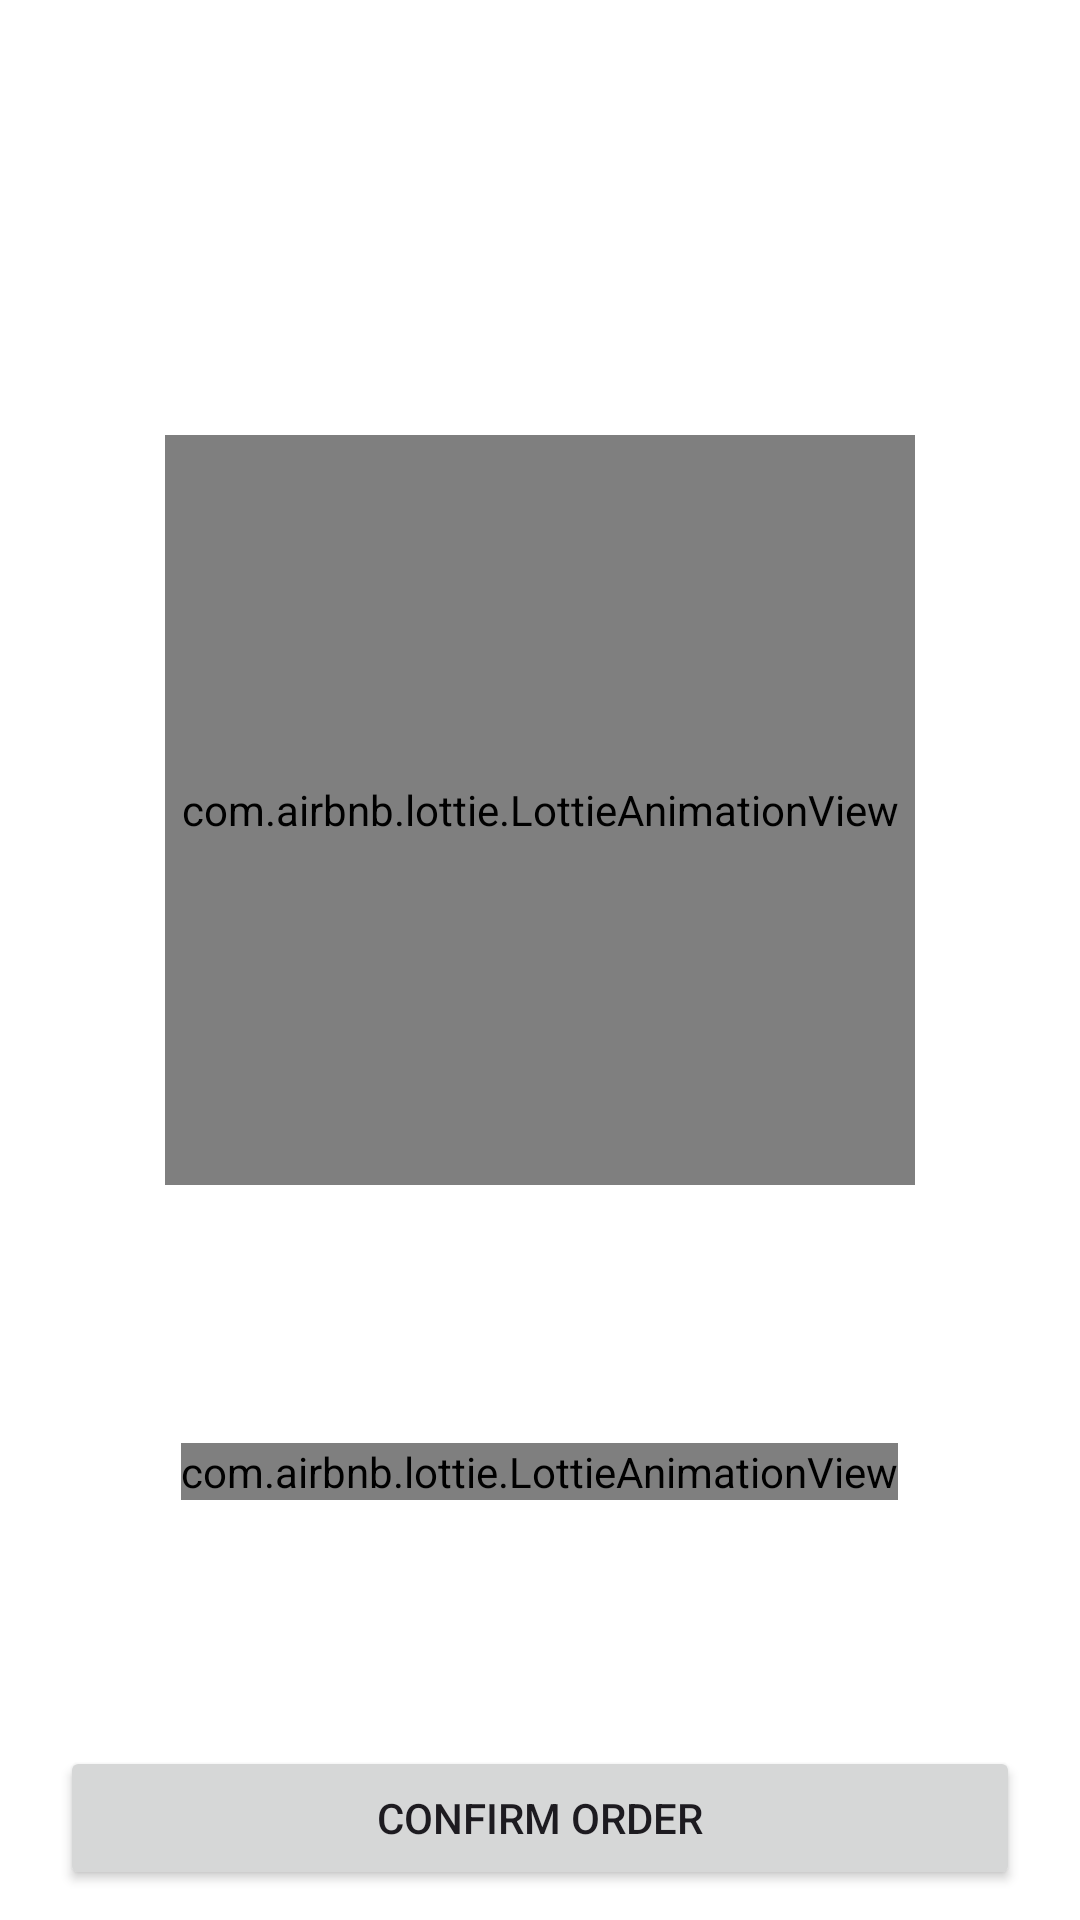

Produce the Android XML layout that renders to this screen, including the resource entries it uses.
<!-- AndroidManifest.xml: application theme Theme.TechStore -->
<!-- res/layout/activity_order_summery.xml -->
<?xml version="1.0" encoding="utf-8"?>
<FrameLayout xmlns:android="http://schemas.android.com/apk/res/android"
    xmlns:app="http://schemas.android.com/apk/res-auto"
    xmlns:tools="http://schemas.android.com/tools"
    android:layout_width="match_parent"
    android:layout_height="match_parent"
    android:background="@drawable/main_background_layout"
    tools:context=".OrderSummeryActivity">

    <androidx.appcompat.widget.Toolbar
        android:id="@+id/toolbar"
        android:layout_width="match_parent"
        android:layout_height="wrap_content"
        android:minHeight="?attr/actionBarSize"
        android:layout_gravity="top"
        android:theme="?attr/actionBarTheme">

        <FrameLayout
            android:layout_width="match_parent"
            android:layout_height="wrap_content">

            <ImageView
                android:id="@+id/back_btn"
                android:layout_width="wrap_content"
                android:layout_height="wrap_content"
                android:layout_gravity="center_vertical|start"
                android:background="@drawable/back_btn_icon"
                android:backgroundTint="@color/black" />

            <TextView
                android:layout_width="match_parent"
                android:layout_height="wrap_content"
                android:layout_marginLeft="45dp"
                android:text="Order Summery"
                android:textSize="25dp"
                android:textStyle="bold" />

        </FrameLayout>

    </androidx.appcompat.widget.Toolbar>

    <ScrollView
        android:layout_width="match_parent"
        android:layout_height="match_parent"
        android:layout_marginBottom="130dp"
        android:layout_marginTop="70dp">

        <LinearLayout
            android:layout_width="match_parent"
            android:layout_height="wrap_content"
            android:orientation="vertical">

            <androidx.cardview.widget.CardView
                android:layout_width="match_parent"
                android:layout_height="wrap_content"
                android:layout_marginHorizontal="20dp"
                android:layout_marginBottom="20dp"
                android:backgroundTint="#00FFFFFF"
                app:cardElevation="0dp"
                android:layout_gravity="bottom">

                <LinearLayout
                    android:layout_width="match_parent"
                    android:layout_height="wrap_content"
                    android:padding="10dp"
                    android:orientation="vertical">

                    <TextView
                        android:id="@+id/name"
                        android:layout_width="wrap_content"
                        android:layout_height="wrap_content"
                        android:textSize="20dp"
                        android:textStyle="bold"
                        android:layout_gravity="center_vertical"
                        android:textColor="@color/black"
                        android:layout_marginRight="5dp"
                        android:text="Name"/>


                    <TextView
                        android:id="@+id/address"
                        android:layout_width="wrap_content"
                        android:layout_height="wrap_content"
                        android:textSize="20dp"
                        android:textStyle="bold"
                        android:layout_gravity="center_vertical"
                        android:textColor="@color/black"
                        android:layout_marginRight="5dp"
                        android:text="Address"/>

                    <TextView
                        android:id="@+id/mobile"
                        android:layout_width="wrap_content"
                        android:layout_height="wrap_content"
                        android:textSize="20dp"
                        android:textStyle="bold"
                        android:layout_gravity="center_vertical"
                        android:textColor="@color/black"
                        android:layout_marginRight="5dp"
                        android:text="Mobile"/>

                </LinearLayout>

            </androidx.cardview.widget.CardView>

            <androidx.recyclerview.widget.RecyclerView
                android:id="@+id/productRecyclerView"
                android:layout_marginHorizontal="20dp"
                android:layout_width="match_parent"
                android:layout_height="match_parent">
            </androidx.recyclerview.widget.RecyclerView>

        </LinearLayout>


    </ScrollView>




    <androidx.cardview.widget.CardView
        android:layout_width="match_parent"
        android:layout_height="wrap_content"
        android:backgroundTint="#FFEAEA"
        app:cardCornerRadius="5dp"
        app:cardElevation="0dp"
        android:layout_marginHorizontal="20dp"
        android:layout_marginBottom="70dp"
        android:layout_gravity="bottom" >

        <FrameLayout
            android:layout_width="match_parent"
            android:layout_height="wrap_content"
            android:paddingVertical="10dp"
            android:paddingHorizontal="8dp">

            <TextView
                android:layout_width="wrap_content"
                android:layout_height="wrap_content"
                android:textSize="15dp"
                android:textStyle="bold"
                android:layout_gravity="center_vertical|start"
                android:textColor="@color/red"
                android:text="Total Amount"/>

            <TextView
                android:id="@+id/total"
                android:layout_width="wrap_content"
                android:layout_height="wrap_content"
                android:textSize="15dp"
                android:textStyle="bold"
                android:layout_gravity="center_vertical|end"
                android:textColor="@color/red"
                android:layout_marginRight="5dp"
                android:text="Rs.0.00/="/>

        </FrameLayout>

    </androidx.cardview.widget.CardView>

    <Button
        android:id="@+id/confirmtBtn"
        android:layout_width="match_parent"
        android:layout_height="wrap_content"
        android:layout_marginHorizontal="20dp"
        android:layout_marginBottom="10dp"
        android:layout_gravity="bottom"
        app:cornerRadius="5dp"
        android:text="Confirm Order" />


    <RelativeLayout
        android:id="@+id/loader"
        android:layout_width="match_parent"
        android:layout_height="match_parent"
        android:background="@color/white"
        android:theme="@style/Theme.TechStore.FullScreen">

        <FrameLayout
            android:layout_width="match_parent"
            android:layout_height="match_parent">

            <com.airbnb.lottie.LottieAnimationView
                android:layout_width="250dp"
                android:layout_height="250dp"
                android:layout_gravity="center"
                android:layout_marginBottom="50dp"
                app:lottie_autoPlay="true"
                app:lottie_loop="true"
                app:lottie_rawRes="@raw/animation" />

            <com.airbnb.lottie.LottieAnimationView
                android:layout_width="wrap_content"
                android:layout_height="wrap_content"
                android:layout_gravity="bottom|center_horizontal"
                android:layout_marginBottom="140dp"
                app:lottie_autoPlay="true"
                app:lottie_loop="true"
                app:lottie_rawRes="@raw/loading" />

        </FrameLayout>

    </RelativeLayout>

</FrameLayout>
<!-- resources referenced by this layout -->
<resources>
  <color name="black">#FF000000</color>
  <color name="red">#DD0707</color>
  <color name="white">#FFFFFFFF</color>
  <!-- drawable back_btn_icon (drawable) -->
  <?xml version="1.0" encoding="utf-8"?>
  <selector xmlns:android="http://schemas.android.com/apk/res/android">
      <item android:drawable="@drawable/back_icon" android:color="@color/white" />
  </selector>
  <!-- drawable main_background_layout (drawable) -->
  <?xml version="1.0" encoding="utf-8"?>
  <selector xmlns:android="http://schemas.android.com/apk/res/android">
      <item>
          <shape android:shape="rectangle">
              <gradient android:startColor="#F8F8F8" android:endColor="#F8F8F8"/>
          </shape>
      </item>
  </selector>
  <style name="Theme.TechStore.FullScreen" parent="Base.Theme.TechStore">
          <item name="backgroundColor">@color/white</item>
          <item name="android:windowTranslucentNavigation">true</item>
          <item name="android:windowFullscreen">true</item>
      </style>
  <style name="Theme.TechStore" parent="Base.Theme.TechStore" />
  <style name="Base.Theme.TechStore" parent="Theme.Material3.DayNight.NoActionBar">
          
           <item name="colorPrimary">@color/blue</item>
      </style>
  <color name="blue">#0479FF</color>
</resources>
